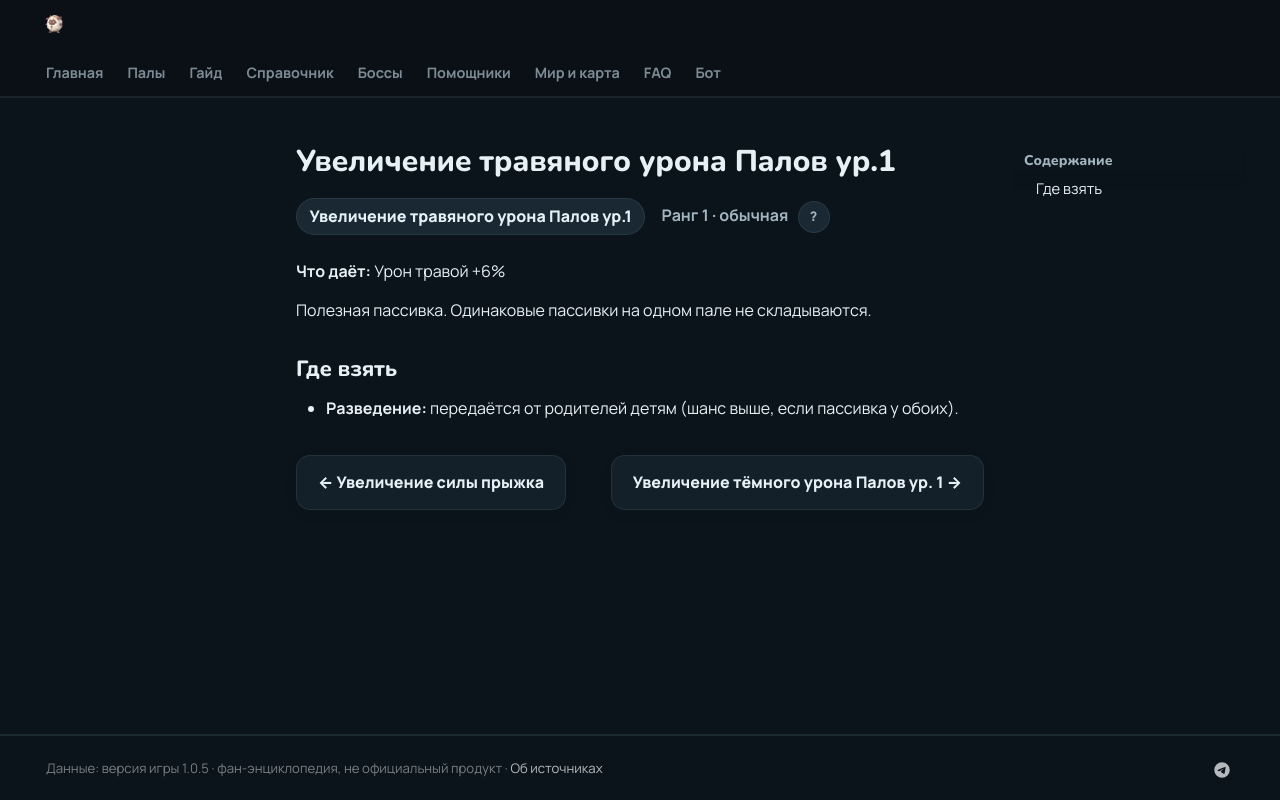

repository: 39den/palwiki · page: passivki/pal_grass_damage_enhancement_lv_1/index.html · generator: mkdocs

# Увеличение травяного урона Палов ур.1

<div class="psv-hero" markdown="0"><span class="psv r-1 big">Увеличение травяного урона Палов ур.1</span> <span class="rk">Ранг 1 · обычная <button class="hlp" data-tip="Ранг — насколько сильна пассивка: от −3 (вредная) до 4 (легендарная). Чем выше, тем реже встречается.">?</button></span></div>

**Что даёт:** Урон травой +6%

Полезная пассивка. Одинаковые пассивки на одном пале не складываются.

## Где взять

- 🧬 **Разведение:** передаётся от родителей детям (шанс выше, если пассивка у обоих).


<div class="pn" markdown="0"><a class="card-link" href="../../passivki/jump_power_boost/">← Увеличение силы прыжка</a><a class="card-link" href="../../passivki/pal_dark_damage_enhancement_lv_1/">Увеличение тёмного урона Палов ур. 1 →</a></div>
